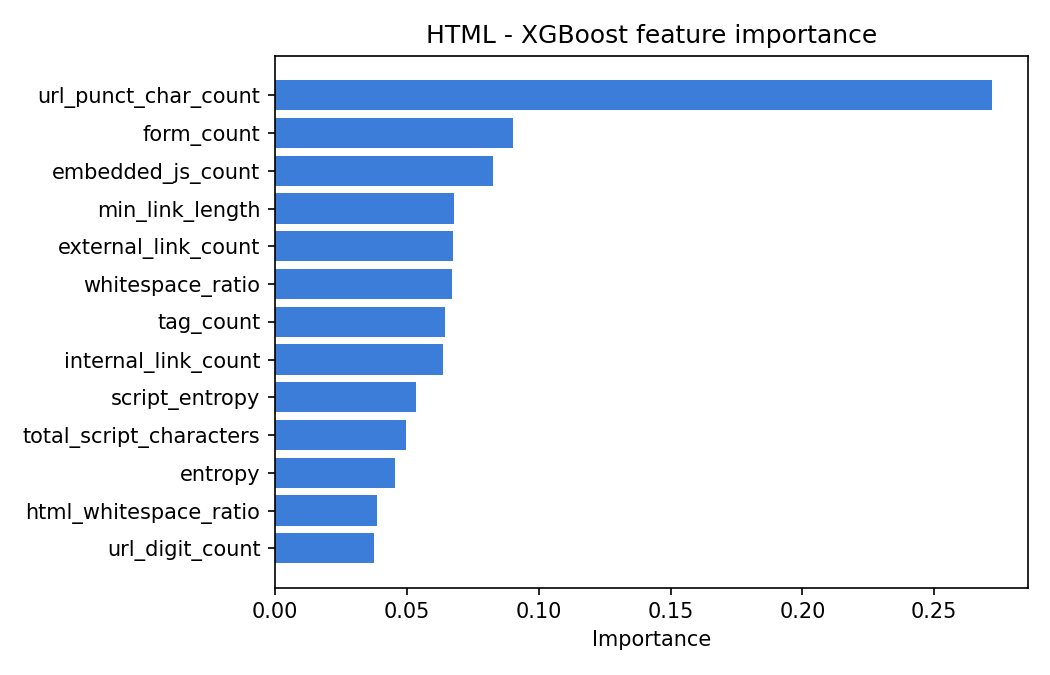

The table this chart was drawn from, first rows:
feature, importance
url_punct_char_count, 0.2718
form_count, 0.0902
embedded_js_count, 0.08252
min_link_length, 0.06773
external_link_count, 0.06763
whitespace_ratio, 0.06707
tag_count, 0.06435
internal_link_count, 0.06364
script_entropy, 0.05333
total_script_characters, 0.04975
entropy, 0.04568
html_whitespace_ratio, 0.0387
url_digit_count, 0.0376
